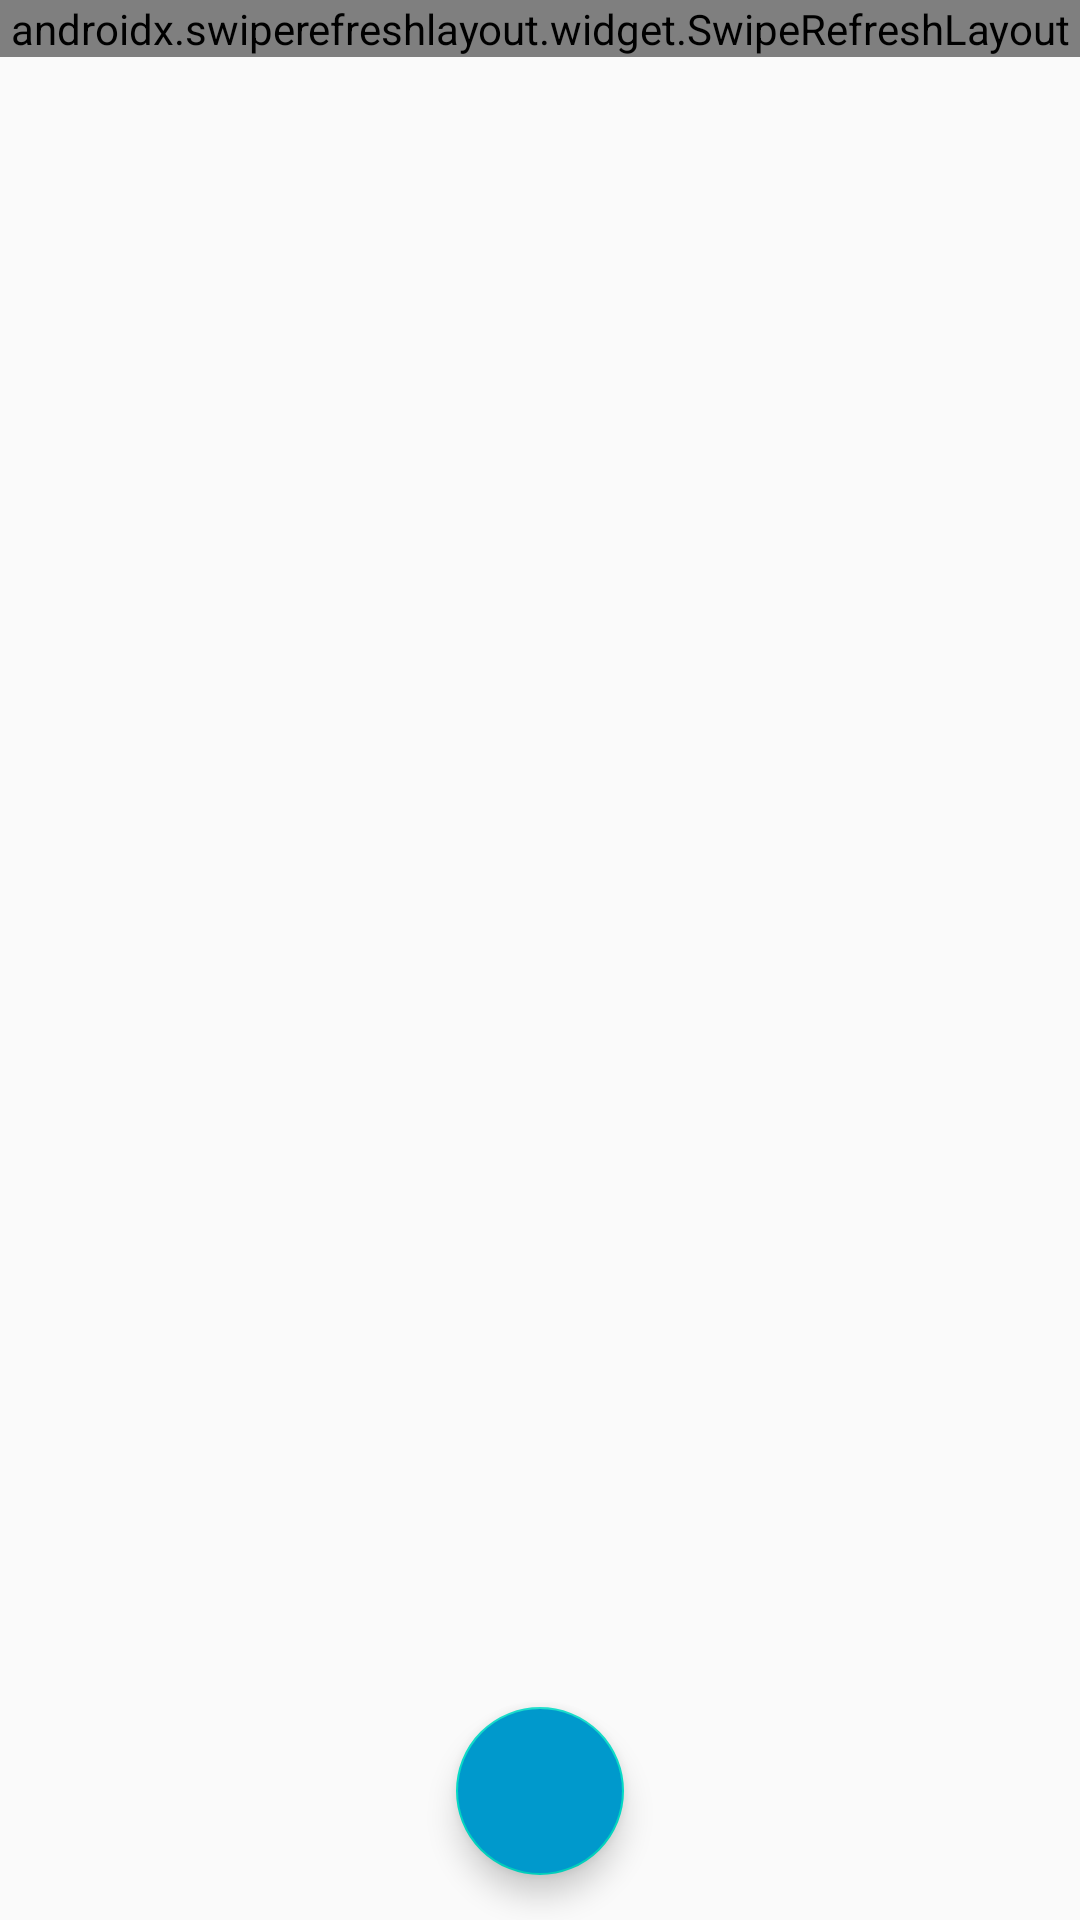

Produce the Android XML layout that renders to this screen, including the resource entries it uses.
<!-- AndroidManifest.xml: activity theme AppTheme.NoActionBar -->
<!-- res/layout/activity_main.xml -->
<?xml version="1.0" encoding="utf-8"?>
<RelativeLayout xmlns:android="http://schemas.android.com/apk/res/android"
    xmlns:tools="http://schemas.android.com/tools"
    android:layout_width="match_parent"
    android:layout_height="match_parent">
    <androidx.swiperefreshlayout.widget.SwipeRefreshLayout
        android:id="@+id/pullToRefresh"
        android:layout_width="match_parent"
        android:layout_height="wrap_content">
        <ListView
            android:id="@+id/itemsList"
            android:layout_width="match_parent"
            android:layout_height="wrap_content"
            android:layout_marginTop="6dp"
            android:layout_marginBottom="50dp"
            android:divider="@null"
            android:dividerHeight="0dp"
            android:paddingLeft="6dp"
            android:paddingRight="6dp"/>
    </androidx.swiperefreshlayout.widget.SwipeRefreshLayout>

    <com.google.android.material.floatingactionbutton.FloatingActionButton
        android:id="@+id/fab"
        android:layout_width="wrap_content"
        android:layout_height="wrap_content"
        android:layout_marginBottom="15dp"
        android:backgroundTint="@android:color/holo_blue_dark"
        android:clickable="true"
        android:focusable="true"
        android:src="@drawable/ic_tambah"
        android:layout_centerHorizontal="true"
        android:layout_alignParentBottom="true"
        tools:ignore="UnusedAttribute" />

</RelativeLayout>
<!-- resources referenced by this layout -->
<resources>
  <style name="AppTheme.NoActionBar">
          <item name="windowActionBar">false</item>
          <item name="windowNoTitle">true</item>
      </style>
</resources>
